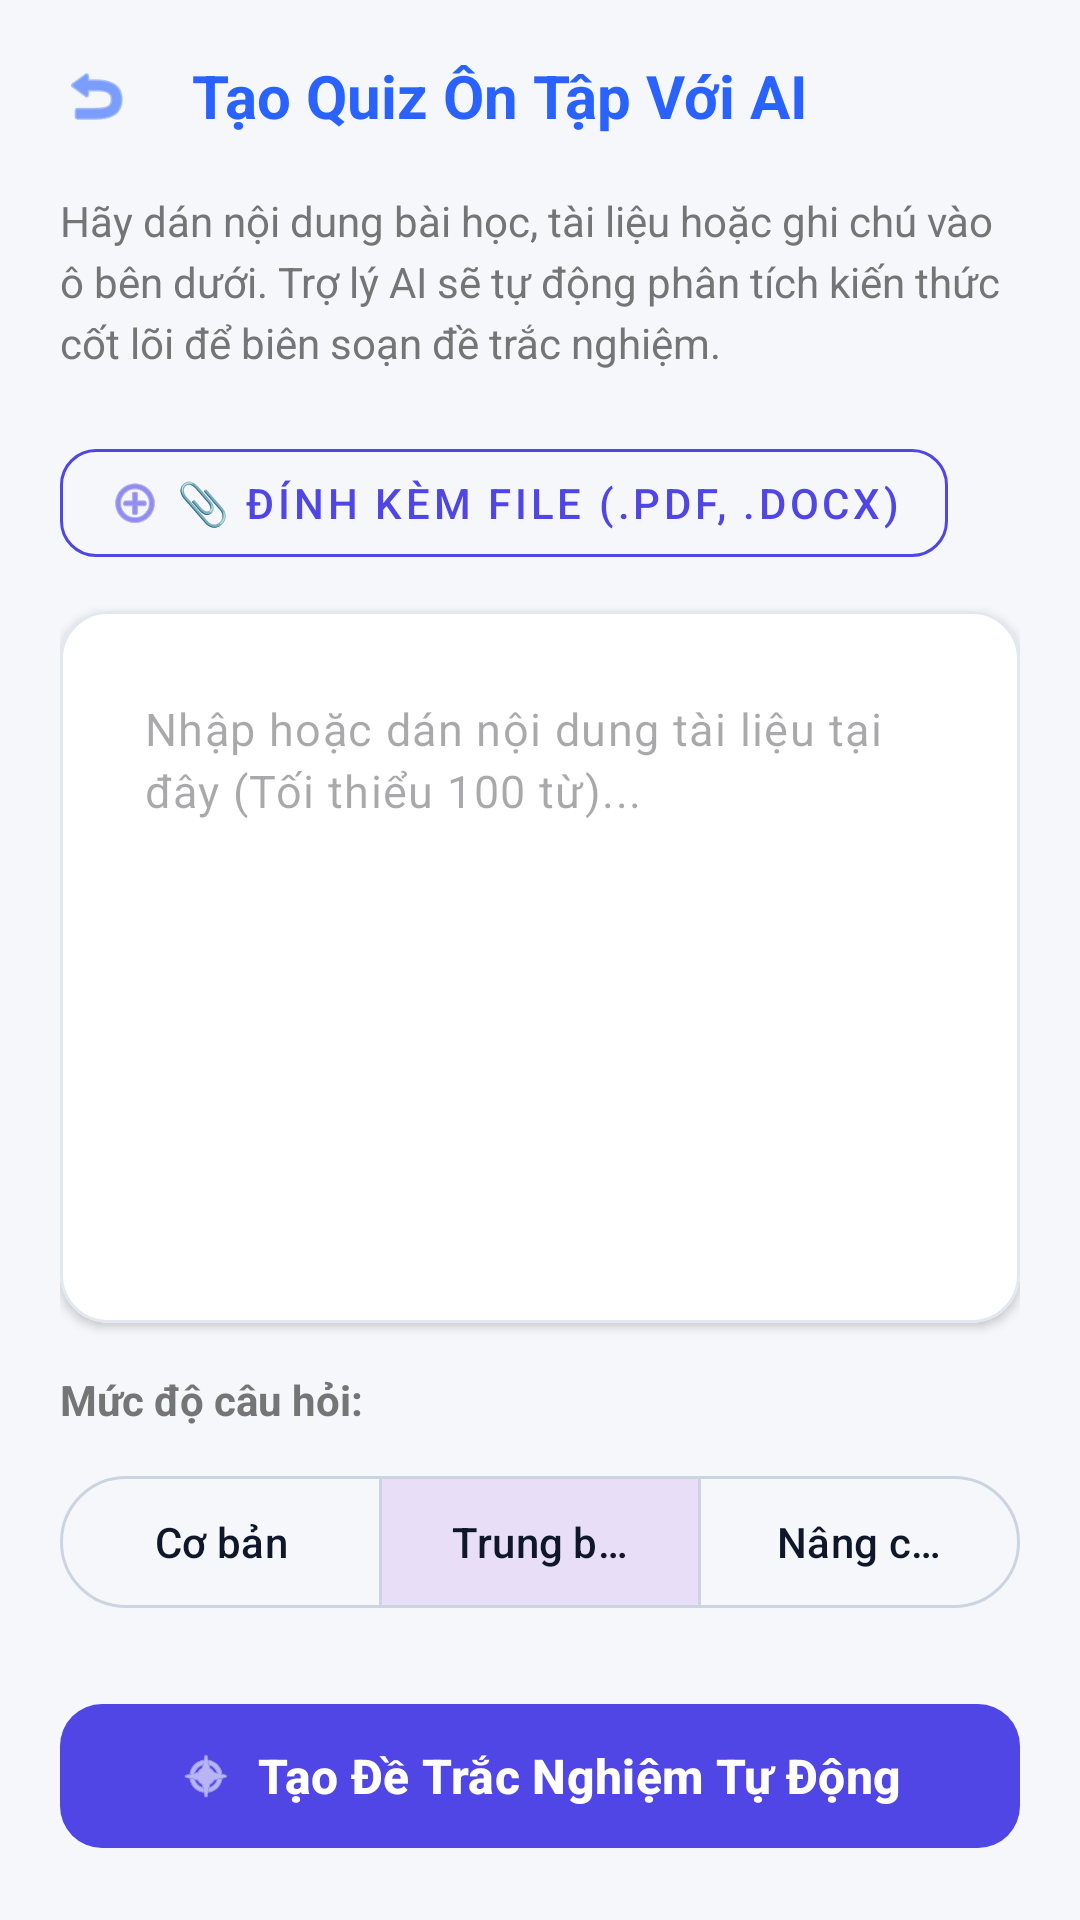

The Android layout XML behind this screen, and the referenced resources:
<!-- AndroidManifest.xml: application theme Theme.TroLyAoHoTroOnThi -->
<!-- res/layout/activity_add_document.xml -->
<?xml version="1.0" encoding="utf-8"?>
<LinearLayout xmlns:android="http://schemas.android.com/apk/res/android"
    xmlns:app="http://schemas.android.com/apk/res-auto"
    android:layout_width="match_parent"
    android:layout_height="match_parent"
    android:orientation="vertical"
    android:background="@color/backgroundColor">

    <LinearLayout
        android:layout_width="match_parent"
        android:layout_height="64dp"
        android:orientation="horizontal"
        android:gravity="center_vertical"
        android:paddingHorizontal="12dp"
        android:background="@color/backgroundColor">

        <ImageView
            android:id="@+id/btn_back_add_doc"
            android:layout_width="40dp"
            android:layout_height="40dp"
            android:padding="8dp"
            android:src="@android:drawable/ic_menu_revert"
            android:background="?attr/selectableItemBackgroundBorderless"
            android:clickable="true"
            android:focusable="true"
            app:tint="@color/primaryColor" />

        <TextView
            android:layout_width="wrap_content"
            android:layout_height="wrap_content"
            android:layout_marginStart="12dp"
            android:text="Tạo Quiz Ôn Tập Với AI"
            android:textSize="20sp"
            android:textStyle="bold"
            android:textColor="@color/primaryColor" />
    </LinearLayout>

    <LinearLayout
        android:layout_width="match_parent"
        android:layout_height="match_parent"
        android:orientation="vertical"
        android:paddingHorizontal="20dp"
        android:paddingBottom="20dp">

        <TextView
            android:layout_width="match_parent"
            android:layout_height="wrap_content"
            android:text="Hãy dán nội dung bài học, tài liệu hoặc ghi chú vào ô bên dưới. Trợ lý AI sẽ tự động phân tích kiến thức cốt lõi để biên soạn đề trắc nghiệm."
            android:textSize="14sp"
            android:lineSpacingExtra="4dp"
            android:textColor="@color/textColorSecondary"
            android:layout_marginBottom="20dp"/>

        <com.google.android.material.button.MaterialButton
            android:id="@+id/btn_pick_file"
            style="@style/Widget.MaterialComponents.Button.OutlinedButton"
            android:layout_width="wrap_content"
            android:layout_height="wrap_content"
            android:layout_marginBottom="12dp"
            android:text="📎 Đính kèm File (.pdf, .docx)"
            android:textColor="#4F46E5"
            app:strokeColor="#4F46E5"
            app:cornerRadius="12dp"
            app:icon="@android:drawable/ic_menu_add"
            app:iconTint="#4F46E5"/>

        <com.google.android.material.card.MaterialCardView
            android:layout_width="match_parent"
            android:layout_height="0dp"
            android:layout_weight="1"
            android:layout_marginBottom="16dp"
            app:cardCornerRadius="16dp"
            app:cardElevation="2dp"
            app:strokeWidth="1dp"
            app:strokeColor="#E2E8F0"
            app:cardBackgroundColor="@color/surfaceColor">

            <com.google.android.material.textfield.TextInputLayout
                android:layout_width="match_parent"
                android:layout_height="match_parent"
                android:padding="12dp"
                app:hintEnabled="false"
                app:boxStrokeWidth="0dp"
                app:boxStrokeWidthFocused="0dp"
                app:boxBackgroundColor="@android:color/transparent">

                <com.google.android.material.textfield.TextInputEditText
                    android:id="@+id/edt_document_content"
                    android:layout_width="match_parent"
                    android:layout_height="match_parent"
                    android:hint="Nhập hoặc dán nội dung tài liệu tại đây (Tối thiểu 100 từ)..."
                    android:gravity="top"
                    android:textSize="15sp"
                    android:lineSpacingExtra="3dp"
                    android:textColor="@android:color/black"
                    android:inputType="textMultiLine"
                    android:background="@android:color/transparent"/>
            </com.google.android.material.textfield.TextInputLayout>
        </com.google.android.material.card.MaterialCardView>

        <TextView
            android:layout_width="match_parent"
            android:layout_height="wrap_content"
            android:text="Mức độ câu hỏi:"
            android:textSize="14sp"
            android:textStyle="bold"
            android:textColor="@color/textColorSecondary"
            android:layout_marginBottom="12dp"/>

        <com.google.android.material.button.MaterialButtonToggleGroup
            android:id="@+id/toggle_difficulty"
            android:layout_width="match_parent"
            android:layout_height="52dp"
            android:layout_marginBottom="24dp"
            app:singleSelection="true"
            app:selectionRequired="true"
            app:checkedButton="@+id/btn_diff_medium">

            <com.google.android.material.button.MaterialButton
                android:id="@+id/btn_diff_easy"
                style="?attr/materialButtonOutlinedStyle"
                android:layout_width="0dp"
                android:layout_height="match_parent"
                android:layout_weight="1"
                android:text="Cơ bản"
                android:textColor="#0F172A"
                app:strokeColor="#CBD5E1"/>

            <com.google.android.material.button.MaterialButton
                android:id="@+id/btn_diff_medium"
                style="?attr/materialButtonOutlinedStyle"
                android:layout_width="0dp"
                android:layout_height="match_parent"
                android:layout_weight="1"
                android:text="Trung bình"
                android:textColor="#0F172A"
                app:strokeColor="#CBD5E1"/>

            <com.google.android.material.button.MaterialButton
                android:id="@+id/btn_diff_hard"
                style="?attr/materialButtonOutlinedStyle"
                android:layout_width="0dp"
                android:layout_height="match_parent"
                android:layout_weight="1"
                android:text="Nâng cao"
                android:textColor="#0F172A"
                app:strokeColor="#CBD5E1"/>
        </com.google.android.material.button.MaterialButtonToggleGroup>

        <com.google.android.material.button.MaterialButton
            android:id="@+id/btn_generate_quiz"
            android:layout_width="match_parent"
            android:layout_height="56dp"
            android:text="Tạo Đề Trắc Nghiệm Tự Động"
            android:textSize="16sp"
            android:textStyle="bold"
            android:textColor="@android:color/white"
            app:backgroundTint="#4F46E5"
            app:cornerRadius="14dp"
            app:icon="@android:drawable/ic_menu_compass"
            app:iconGravity="textStart"
            app:iconPadding="8dp"
            app:iconTint="@android:color/white"
            android:elevation="4dp"/>
    </LinearLayout>
</LinearLayout>
<!-- resources referenced by this layout -->
<resources>
  <color name="backgroundColor">#F5F7FA</color>
  <color name="primaryColor">#2962FF</color>
  <color name="surfaceColor">#FFFFFF</color>
  <color name="textColorSecondary">#757575</color>
  <style name="Theme.TroLyAoHoTroOnThi" parent="Base.Theme.TroLyAoHoTroOnThi" />
  <style name="Base.Theme.TroLyAoHoTroOnThi" parent="Theme.Material3.DayNight.NoActionBar">
          
          
  
  
  
  
  
          <item name="android:windowBackground">@drawable/background_global</item>
  
          <item name="android:statusBarColor">@color/app_bg_pastel</item>
  
          <item name="android:windowLightStatusBar">true</item>
      </style>
  <!-- drawable background_global (drawable) -->
  <?xml version="1.0" encoding="utf-8"?>
  <shape xmlns:android="http://schemas.android.com/apk/res/android"
      android:shape="rectangle">
      <gradient
          android:startColor="@color/app_bg_pastel"
          android:endColor="#FFFFFF"
          android:angle="135" /> </shape>
  <color name="app_bg_pastel">#F1F5F9</color>
</resources>
